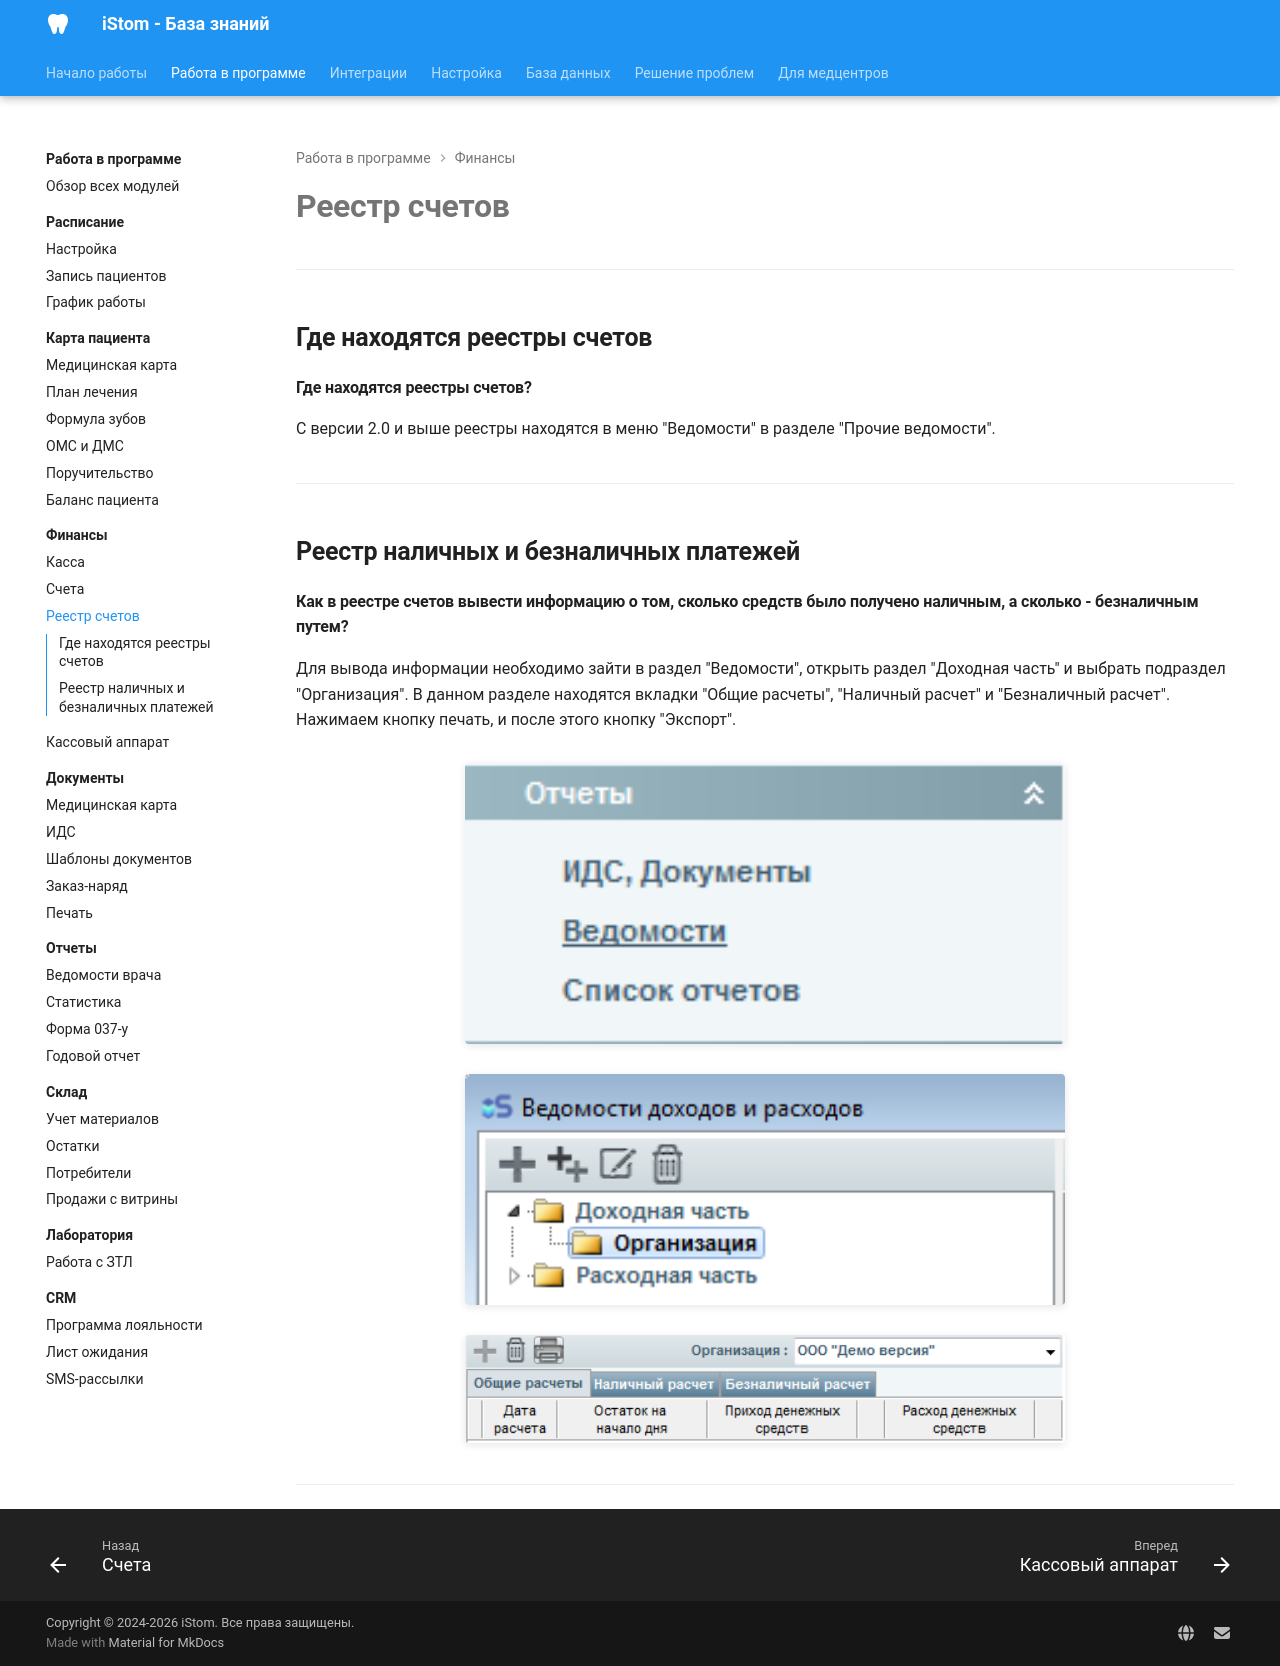

repository: boodaloo/istom-docs · page: modules/finance/invoice-registry/index.html · generator: mkdocs

# Реестр счетов

---

## Где находятся реестры счетов

#### Где находятся реестры счетов?

С версии 2.0 и выше реестры находятся в меню "Ведомости" в разделе "Прочие ведомости".


---

## Реестр наличных и безналичных платежей

#### Как в реестре счетов вывести информацию о том, сколько средств было получено наличным, а сколько - безналичным путем?

Для вывода информации необходимо зайти в раздел "Ведомости", открыть раздел "Доходная часть" и выбрать подраздел "Организация". В данном разделе находятся вкладки "Общие расчеты", "Наличный расчет" и "Безналичный расчет". Нажимаем кнопку печать, и после этого кнопку "Экспорт".

![](../../images/extracted/реест_нал_безнал/image1.png)

![](../../images/extracted/реест_нал_безнал/image2.png)

![](../../images/extracted/реест_нал_безнал/image3.png)


---
